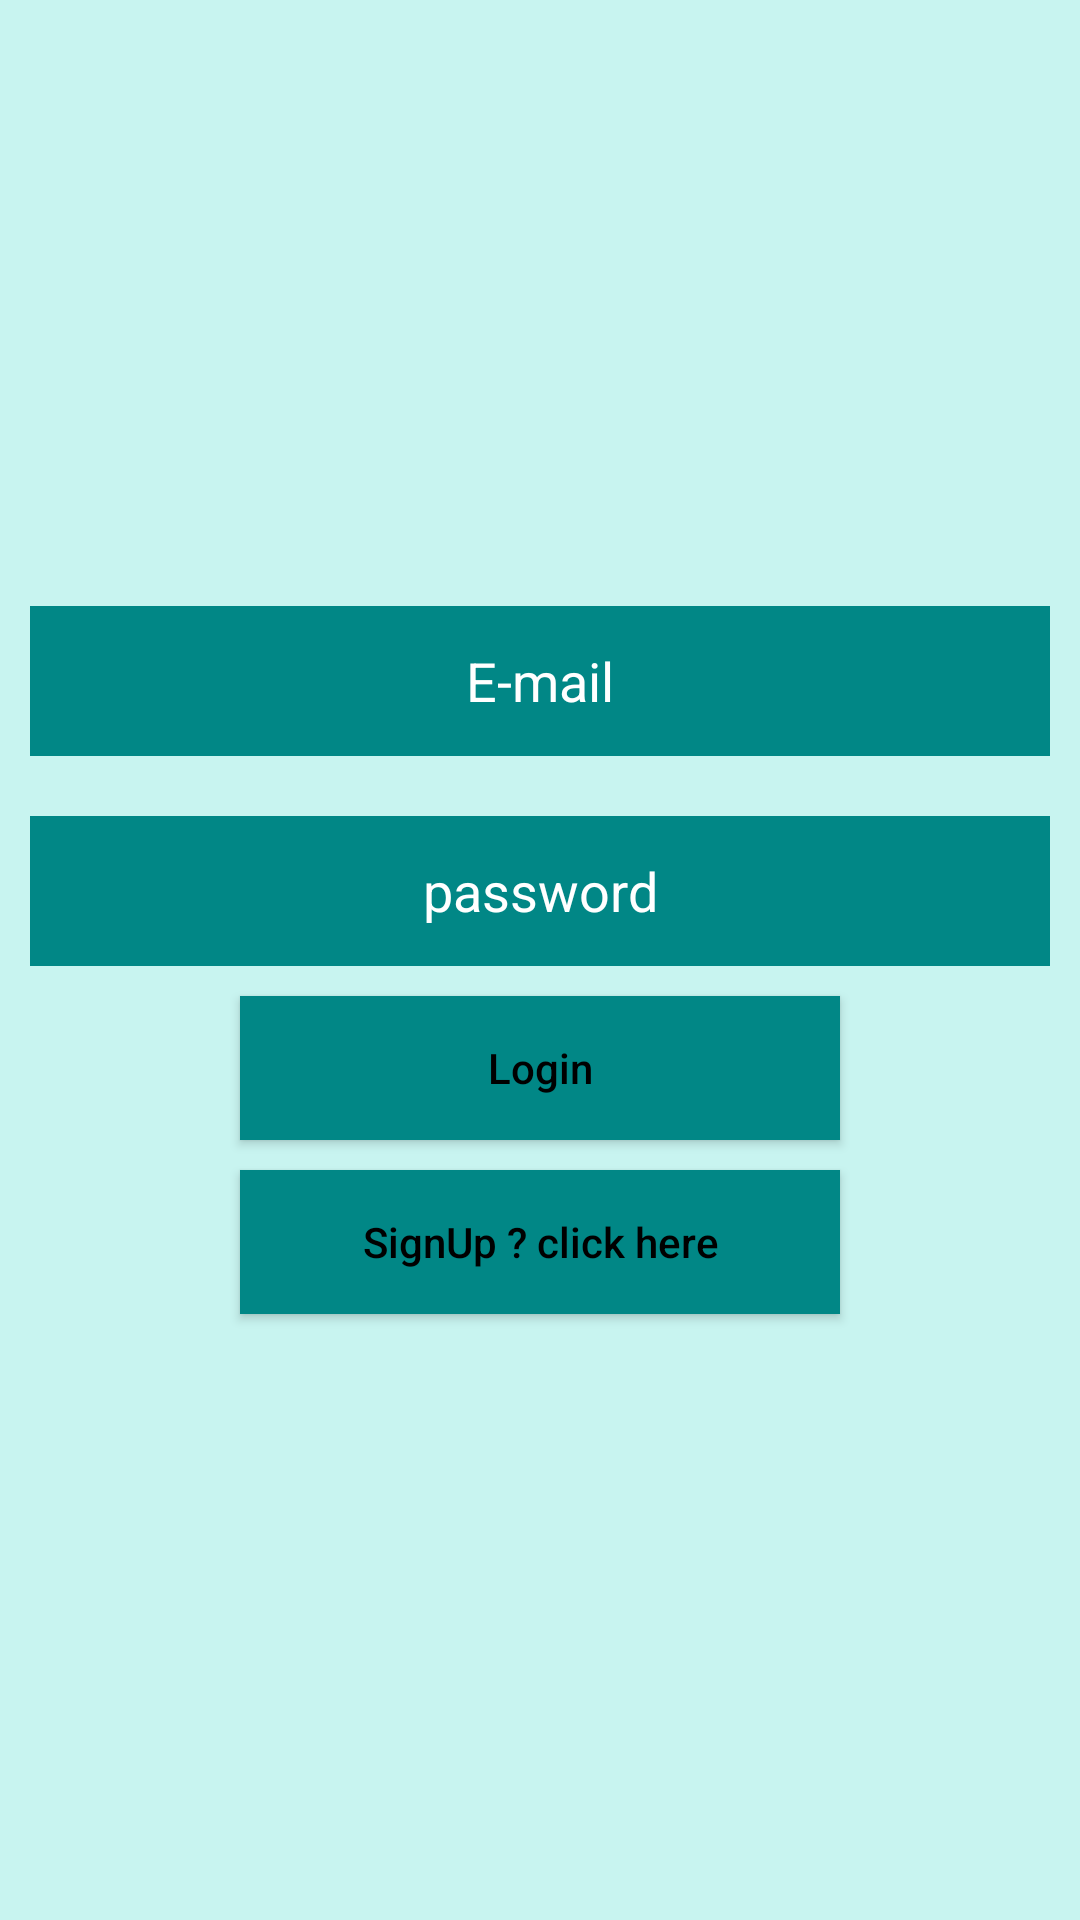

Here is an Android app screen rendered from its layout file. Give the layout XML and the strings, colors and styles it references.
<!-- AndroidManifest.xml: application theme AppTheme -->
<!-- res/layout/activity_log_in.xml -->
<?xml version="1.0" encoding="utf-8"?>
<LinearLayout
    xmlns:android="http://schemas.android.com/apk/res/android"
    xmlns:app="http://schemas.android.com/apk/res-auto"
    xmlns:tools="http://schemas.android.com/tools"
    android:layout_width="match_parent"
    android:layout_height="match_parent"
    android:background="@color/background"
    android:gravity="center"
    android:orientation="vertical"
    tools:context="com.example.imransk.bitmproject.Activity.Log_in_Activity">

    <ProgressBar
        android:id="@+id/log_in_progress"
        android:layout_width="wrap_content"
        android:layout_height="wrap_content"
        android:visibility="gone"/>

    <EditText
        android:id="@+id/email_ET_login"
        android:layout_width="match_parent"
        android:layout_height="50sp"

        android:textColor="@color/text_color"
        android:textColorHint="#FFF"
        android:layout_marginBottom="10sp"
        android:layout_marginLeft="10sp"
        android:layout_marginRight="10sp"
        android:background="@drawable/buttonshape"
        android:gravity="center"
        android:hint="E-mail"/>

    <EditText
        android:textColor="@color/text_color"
        android:textColorHint="#FFF"
        android:id="@+id/pass_ET_login"
        android:layout_width="match_parent"
        android:layout_height="50sp"
        android:layout_marginLeft="10sp"
        android:layout_marginRight="10sp"
        android:layout_marginTop="10sp"
        android:inputType="textPassword"
        android:gravity="center"
        android:background="@drawable/buttonshape"
        android:hint="password"/>

    <Button
        android:textColor="@color/text_color"
        android:id="@+id/login_Btn"
        android:background="@drawable/buttonshape"
        android:layout_width="wrap_content"
        android:layout_height="wrap_content"
        android:layout_gravity="center"
        android:layout_marginTop="10sp"
        android:text="Login"
        android:textAllCaps="false"/>

    <Button
        android:textColor="@color/text_color"
        android:id="@+id/go_register"
        android:layout_width="wrap_content"
        android:layout_height="wrap_content"
        android:layout_marginTop="10sp"
        android:background="@drawable/buttonshape"
        android:onClick="go_Register"
        android:padding="10sp"
        android:text="SignUp ? click here"
        android:textAllCaps="false"/>
</LinearLayout>
<!-- resources referenced by this layout -->
<resources>
  <color name="background">#c8f4f0</color>
  <color name="text_color">#000</color>
  <!-- drawable buttonshape (drawable) -->
  <?xml version="1.0" encoding="utf-8"?>
  <shape xmlns:android="http://schemas.android.com/apk/res/android" android:shape="rectangle">
  
      <corners android:radius="0dp"/>
      <gradient
          android:endColor="@color/colorPrimary"
          android:startColor="@color/colorPrimary"
          android:centerColor="@color/colorPrimary"
  
          />
      <size android:height="40dp"
          android:width="200dp"/>
  
  </shape>
  <style name="AppTheme" parent="Theme.AppCompat.Light.DarkActionBar">
          
          <item name="colorPrimary">@color/colorPrimary</item>
          <item name="colorPrimaryDark">@color/colorPrimaryDark</item>
          <item name="colorAccent">@color/colorAccent</item>
  
          //call animation
          <item name="android:windowAnimationStyle">@style/CustomActivityAnimation</item>
      </style>
  <color name="colorPrimary">#018786</color>
  <color name="colorPrimaryDark">#01453e</color>
  <color name="colorAccent">#FF4081</color>
  <style name="CustomActivityAnimation" parent="@android:style/Animation.Activity">
  
          <item name="android:activityOpenEnterAnimation">@anim/slide_in_right</item>
          <item name="android:activityOpenExitAnimation">@anim/slide_out_left</item>
          <item name="android:activityCloseEnterAnimation">@anim/slide_in_left</item>
          <item name="android:activityCloseExitAnimation">@anim/slide_out_right</item>
  
      </style>
</resources>
